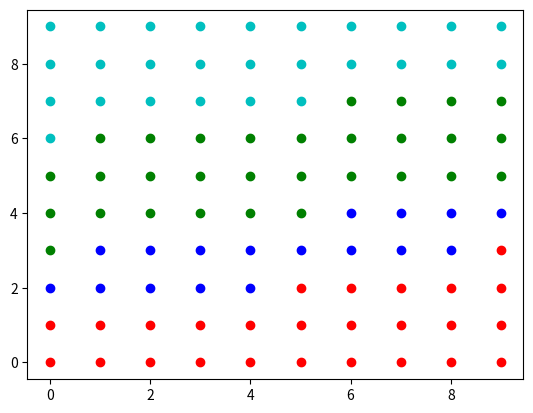

Reproduce this figure in Python.
import numpy as np
import matplotlib.pyplot as plt


class ThresholdFunction:

    DomainDimension = 0
    DomainRings = None
    ImageDimension = None
    LinFormCoeff = []
    Borders = []

    MaxLinForm = 0
    MinLinForm = 0
    __F = None
    Grid = None

    def __init__(self, dimension_im, rings_dim=None, coefficients=None, borders=None, cube=None):
        if cube is None:
            self.DomainRings = np.asarray(rings_dim)
        else:
            self.DomainRings = np.asarray([cube[0]] * cube[1])
        self.ImageDimension = dimension_im
        self.DomainDimension = np.prod(self.DomainRings)

        if coefficients is None:
            self.LinFormCoeff = np.random.randint(-10000, 10000, len(self.DomainRings))
        else:
            self.LinFormCoeff = np.asarray(coefficients)

        self.MaxLinForm = np.dot(self.DomainRings - 1, np.where(self.LinFormCoeff < 0, 0, self.LinFormCoeff))
        self.MinLinForm = np.dot(self.DomainRings - 1, np.where(self.LinFormCoeff > 0, 0, self.LinFormCoeff))

        if borders is None:
            self.Borders = np.random.randint(self.MinLinForm, self.MaxLinForm + 1, self.ImageDimension - 1)
        else:
            self.Borders = np.asarray(borders)
        self.Borders = np.sort(self.Borders)

        self.Grid = np.indices(self.DomainRings).reshape((len(self.DomainRings), -1)).T
        self.__F = self.get_value(self.Grid).reshape(self.DomainRings)

    def show_options(self):
        print("LinFormCoeff = ", self.LinFormCoeff)
        print("DomainRings = ", self.DomainRings)
        print("DomainDimension = ", self.DomainDimension)
        print("MaxLinForm = ", self.MaxLinForm)
        print("MinLinForm = ", self.MinLinForm)
        print("Borders = ", self.Borders)
        print("ImageDimension = ", self.ImageDimension)
        print("F = \n", self.__F)

    def normalization(self):
        eps = np.max(np.abs(self.LinFormCoeff))
        self.LinFormCoeff = 1.*self.LinFormCoeff / eps
        self.Borders = 1.*self.Borders / eps
        self.MaxLinForm /= eps
        self.MinLinForm /= eps

    def get_value(self, x):
        # На вход: набор векторов, на выходе: набор значений фунцкции в кольце
        scalar = np.dot(x, self.LinFormCoeff)
        R = np.zeros(scalar.shape)
        for i, border in enumerate(self.Borders):
            R[scalar >= border] = i + 1
        return R

    def calculate_increase_coeff(self, i):
        sum = 0
        k = self.DomainRings[i]
        tempGrid = self.Grid.copy()
        for l in range(0, k-2 + 1):
            tempGrid[:, i] = l
            R = self.__F[tuple(zip(*tempGrid))]
            for e in range(l+1, k-1 + 1):
                tempGrid[:, i] = e
                sum += self.__F[tuple(zip(*tempGrid))] - R
        return np.sum(sum)/k

    def increase_coeff(self, i):
        sum = 0
        k = self.DomainRings[i]
        tempGrid = self.Grid.copy()
        for e in range(0, k-1 + 1):
            tempGrid[:, i] = e
            sum += (2*e + 1 - k) * self.__F[tuple(zip(*tempGrid))]
        return np.sum(sum)/k

    def geometric_algoritm(self):
        pass

    def check(self):
        l = list(map(lambda i: self.calculate_increase_coeff(i), range(len(self.DomainRings))))
        F = list(map(lambda i: self.Grid[self.get_value(self.Grid) == i], range(self.ImageDimension)))
        F = [F[i] for i in range(len(F)) if len(F[i]) != 0]
        maxF=[]
        minF=[]
        argMax=[]
        argMin=[]
        for i in range(0, len(F)):
            maxF.append(np.max(np.dot(F[i], l)))
            argMax.append(np.argmax(np.dot(F[i], l)))
            minF.append(np.min(np.dot(F[i], l)))
            argMin.append(np.argmin(np.dot(F[i], l)))
        for i in range(1,len(F)-1):
            if minF[i+1] <= maxF[i]:
                # print("maxF[", i, "] =", maxF[i], ">=", minF[i+1], "= minF[", i+1, "]")
                # print(argMax)
                # print(argMin)
                return False
        return True

    @staticmethod
    def correction(self, l, u, v):
        l = l - u + v
        return l

    def draw(self):
        colors = "rbgcmykw"
        F = list(map(lambda i: self.Grid[self.get_value(self.Grid) == i], range(self.ImageDimension)))
        for i in range(0,len(F)):
            plt.plot(F[i][:,0],F[i][:,1],'o', color=colors[i%len(F)])
        plt.show()


t1 = ThresholdFunction(5, cube=(5, 2))
while (t1.check() == True):
    t1 = ThresholdFunction(4, cube=(10, 2))
    # t1 = ThresholdFunction(5, cube=(5, 5), coefficients=(1, -25, 14, -43, 43), borders=(-164, -69, 53, 110))
    # t1 = ThresholdFunction(np.random.randint(2, 100),np.random.randint(2, 10, np.random.randint(1, 5)) )

print(t1.show_options())
print(list(map(lambda i: t1.calculate_increase_coeff(i), range(len(t1.DomainRings)))))
t1.draw()
    # answer = t1.get_value(t1.Grid).reshape(t1.DomainDimension)
    # a = [(0, 0, 1, 0), (0, 0, 0, 1)]
    # print("d", answer[tuple(zip(*a))])
    # print(t1.Grid[8])
    # t1.normalization()
    # t1.show_options()

